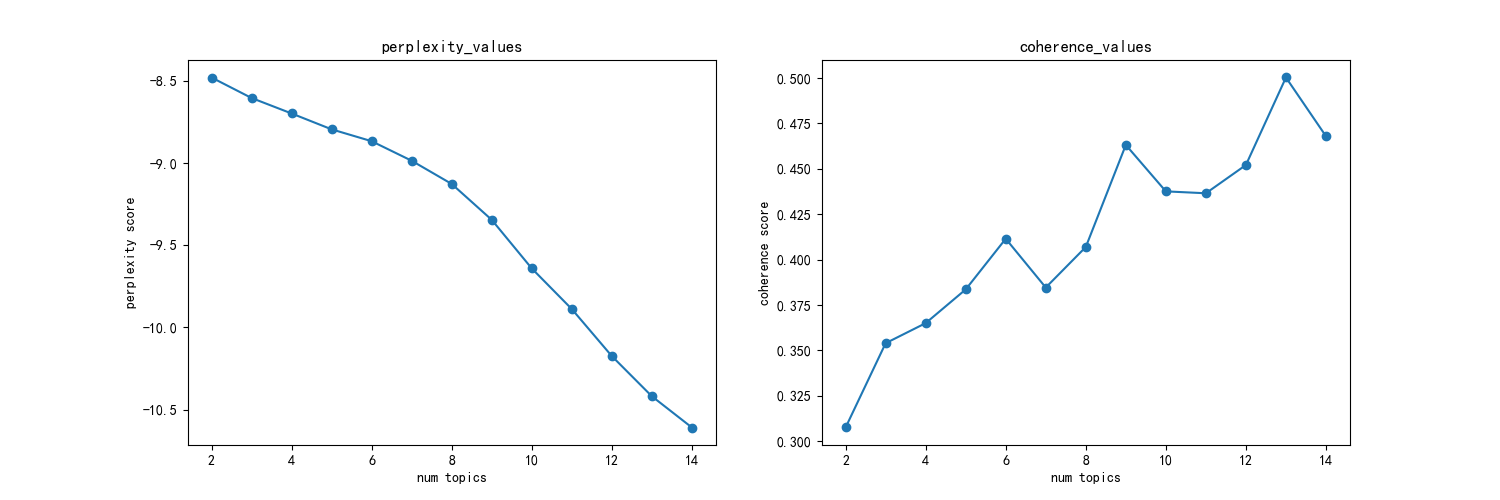

Source data for this figure (header and first rows):
主题数, 困惑度, 一致性
2, -8.478, 0.3075
3, -8.603, 0.3539
4, -8.697, 0.365
5, -8.794, 0.3835
6, -8.866, 0.4114
7, -8.985, 0.3846
8, -9.127, 0.4069
9, -9.345, 0.4631
10, -9.641, 0.4375
11, -9.888, 0.4365
12, -10.17, 0.4521
13, -10.42, 0.5003
14, -10.61, 0.4679
